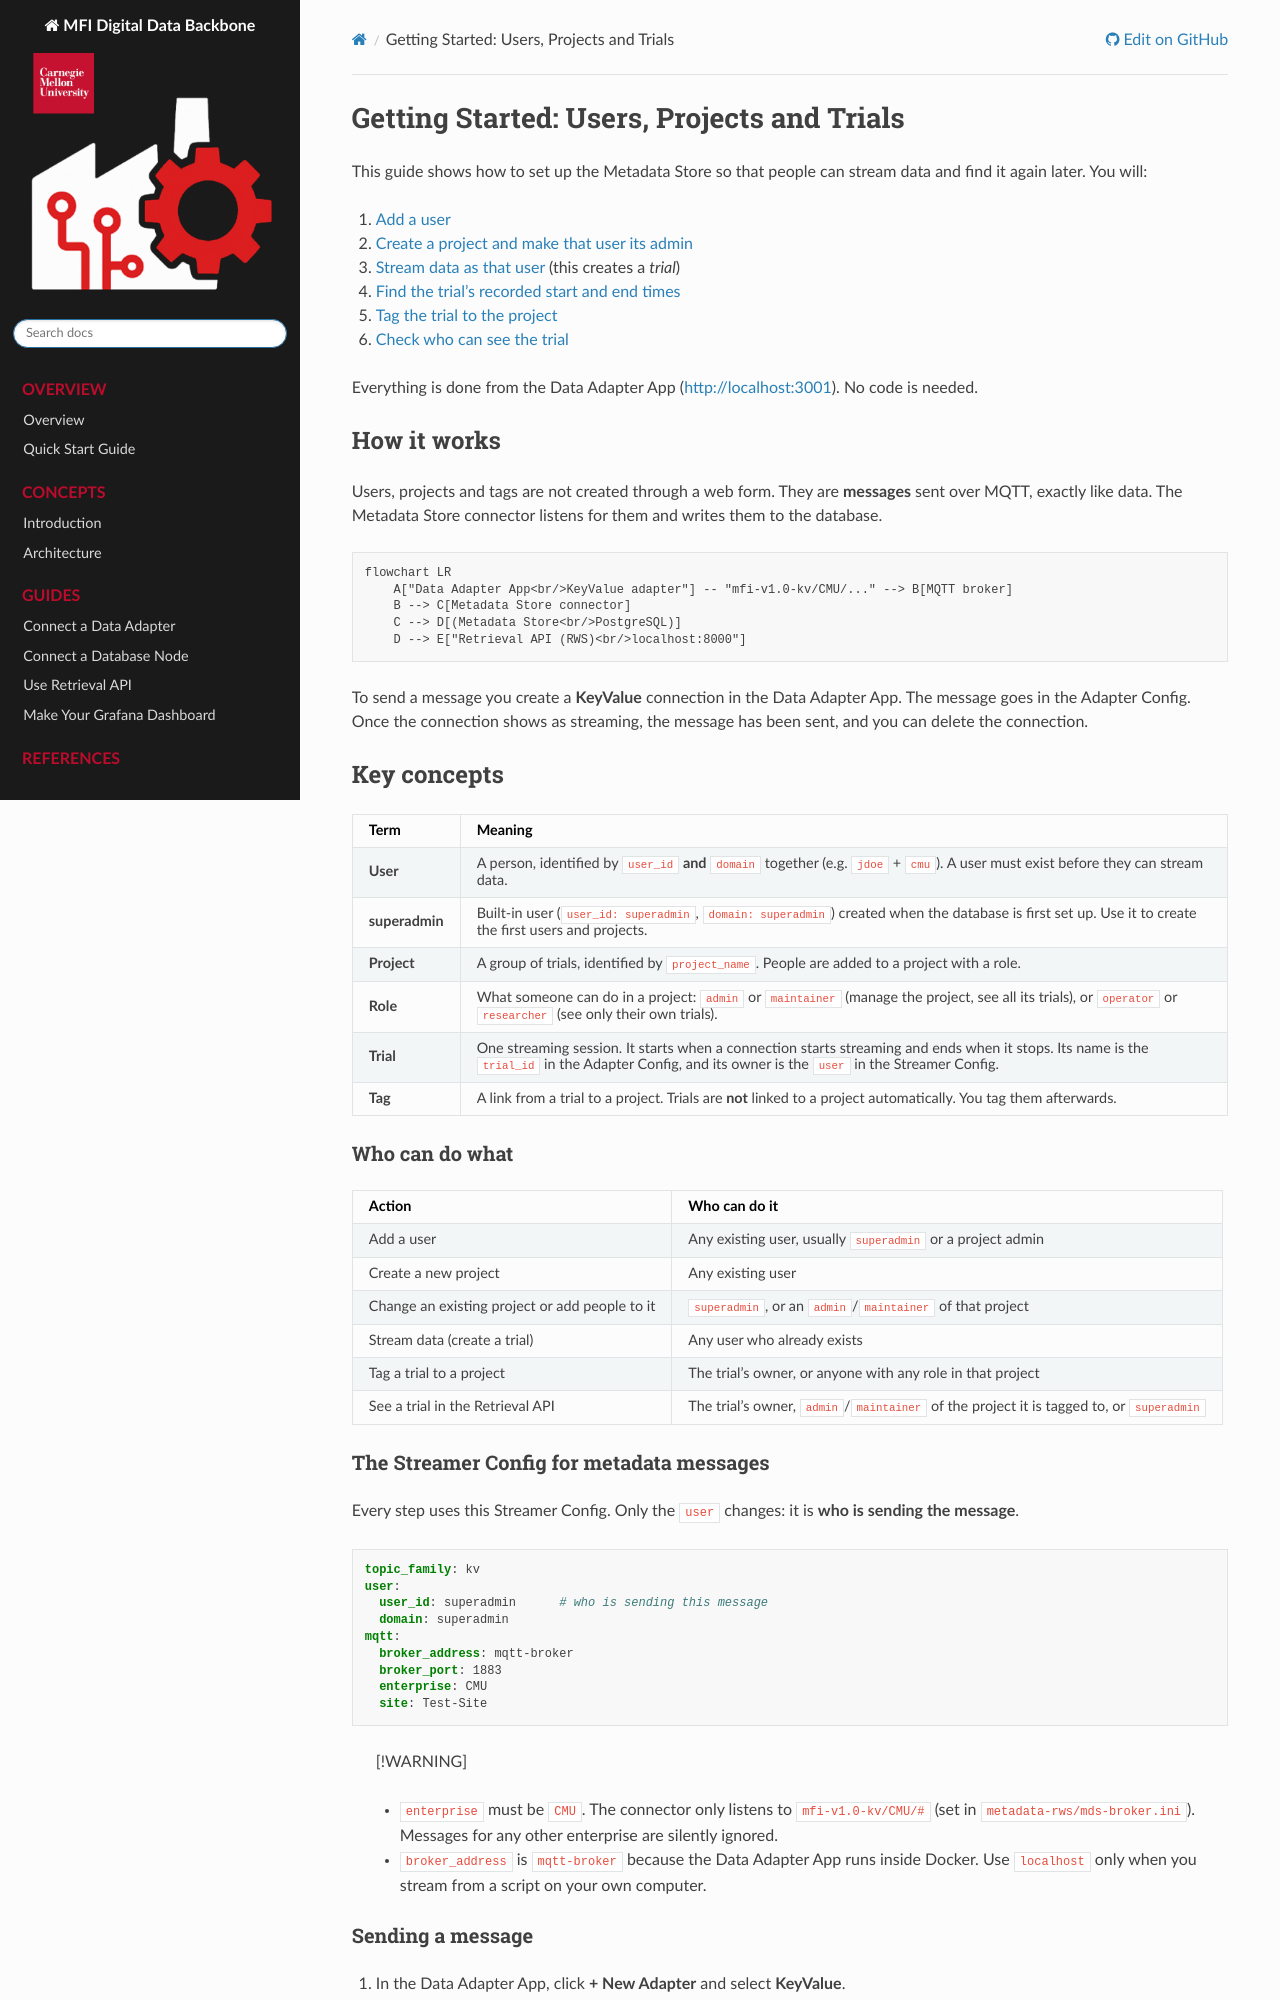

repository: cmu-mfi/ddb · page: pages/guides/stream_data.html · generator: sphinx

# Getting Started: Users, Projects and Trials

This guide shows how to set up the Metadata Store so that people can stream data and find it again later. You will:

1. [Add a user](#step-1-add-a-user)
2. [Create a project and make that user its admin](#step-2-create-a-project-and-make-the-user-its-admin)
3. [Stream data as that user](#step-3-stream-data-as-that-user) (this creates a *trial*)
4. [Find the trial's recorded start and end times](#step-4-find-the-trials-recorded-times)
5. [Tag the trial to the project](#step-5-tag-the-trial-to-the-project)
6. [Check who can see the trial](#step-6-check-who-can-see-the-trial)

Everything is done from the Data Adapter App ([http://localhost:3001](http://localhost:3001)). No code is needed.

<!-- [!IMPORTANT]
> Complete [Getting Started With MFI DDB](./GettingStarted.md) first, so the Docker services are running and you have seen the Data Adapter App.
-->
## How it works

Users, projects and tags are not created through a web form. They are **messages** sent over MQTT, exactly like data. The Metadata Store connector listens for them and writes them to the database.

```mermaid
flowchart LR
    A["Data Adapter App<br/>KeyValue adapter"] -- "mfi-v1.0-kv/CMU/..." --> B[MQTT broker]
    B --> C[Metadata Store connector]
    C --> D[(Metadata Store<br/>PostgreSQL)]
    D --> E["Retrieval API (RWS)<br/>localhost:8000"]
```

To send a message you create a **KeyValue** connection in the Data Adapter App. The message goes in the Adapter Config. Once the connection shows as streaming, the message has been sent, and you can delete the connection.

## Key concepts

| Term | Meaning |
|---|---|
| **User** | A person, identified by `user_id` **and** `domain` together (e.g. `jdoe` + `cmu`). A user must exist before they can stream data. |
| **superadmin** | Built-in user (`user_id: superadmin`, `domain: superadmin`) created when the database is first set up. Use it to create the first users and projects. |
| **Project** | A group of trials, identified by `project_name`. People are added to a project with a role. |
| **Role** | What someone can do in a project: `admin` or `maintainer` (manage the project, see all its trials), or `operator` or `researcher` (see only their own trials). |
| **Trial** | One streaming session. It starts when a connection starts streaming and ends when it stops. Its name is the `trial_id` in the Adapter Config, and its owner is the `user` in the Streamer Config. |
| **Tag** | A link from a trial to a project. Trials are **not** linked to a project automatically. You tag them afterwards. |

### Who can do what

| Action | Who can do it |
|---|---|
| Add a user | Any existing user, usually `superadmin` or a project admin |
| Create a new project | Any existing user |
| Change an existing project or add people to it | `superadmin`, or an `admin`/`maintainer` of that project |
| Stream data (create a trial) | Any user who already exists |
| Tag a trial to a project | The trial's owner, or anyone with any role in that project |
| See a trial in the Retrieval API | The trial's owner, `admin`/`maintainer` of the project it is tagged to, or `superadmin` |

### The Streamer Config for metadata messages

Every step uses this Streamer Config. Only the `user` changes: it is **who is sending the message**.

```yaml
topic_family: kv
user:
  user_id: superadmin      # who is sending this message
  domain: superadmin
mqtt:
  broker_address: mqtt-broker
  broker_port: 1883
  enterprise: CMU
  site: Test-Site
```

> [!WARNING]
> * `enterprise` must be `CMU`. The connector only listens to `mfi-v1.0-kv/CMU/#` (set in [`metadata-rws/mds-broker.ini`](./metadata-rws/mds-broker.ini)). Messages for any other enterprise are silently ignored.
> * `broker_address` is `mqtt-broker` because the Data Adapter App runs inside Docker. Use `localhost` only when you stream from a script on your own computer.
